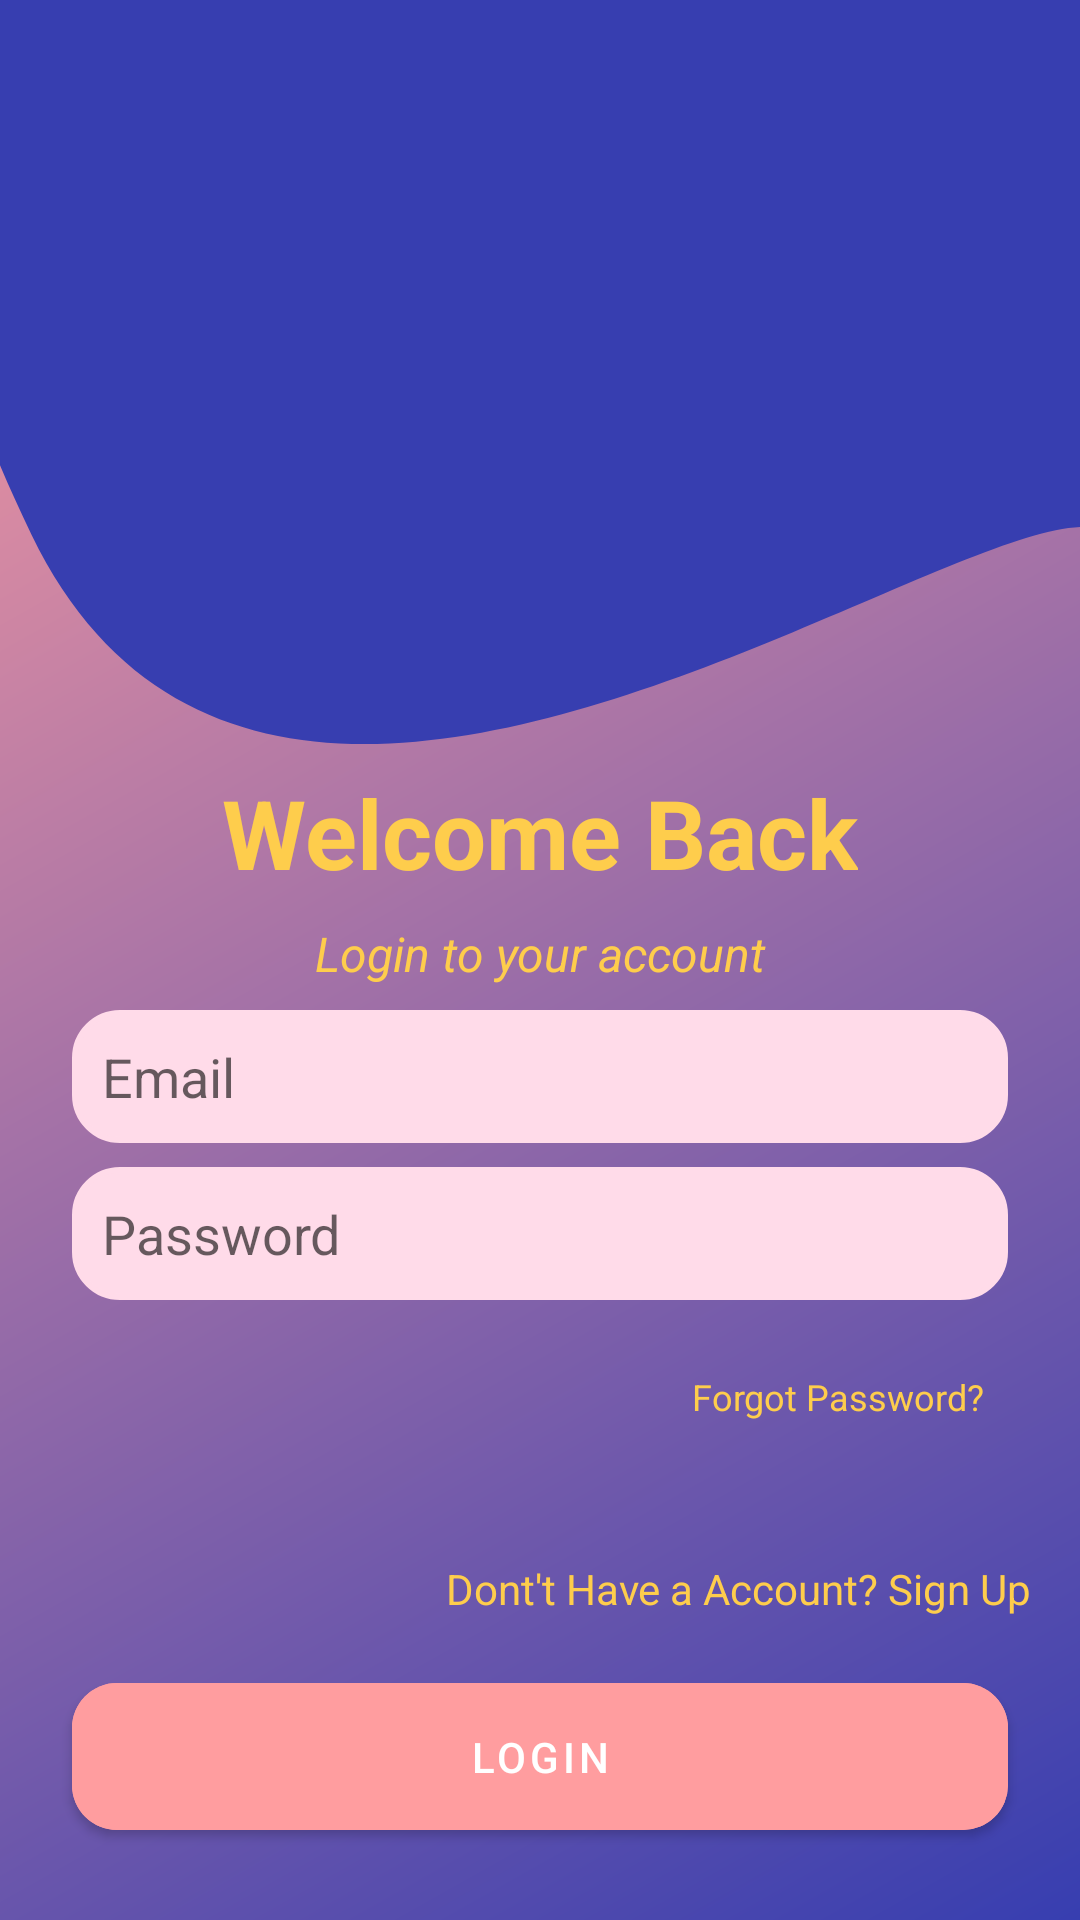

Here is an Android app screen rendered from its layout file. Give the layout XML and the strings, colors and styles it references.
<!-- AndroidManifest.xml: activity theme Theme.Auth -->
<!-- res/layout/activity_sign_in.xml -->
<?xml version="1.0" encoding="utf-8"?>
<androidx.constraintlayout.widget.ConstraintLayout xmlns:android="http://schemas.android.com/apk/res/android"
    xmlns:app="http://schemas.android.com/apk/res-auto"
    xmlns:tools="http://schemas.android.com/tools"
    android:layout_width="match_parent"
    android:layout_height="match_parent"
    android:background="@drawable/background"
    tools:context=".ui.activities.SignInActivity">

    <ImageView
        android:id="@+id/imageView"
        android:layout_width="0dp"
        android:layout_height="wrap_content"
        android:scaleType="fitXY"
        app:layout_constraintEnd_toEndOf="parent"
        app:layout_constraintHorizontal_bias="0.0"
        app:layout_constraintStart_toStartOf="parent"
        app:layout_constraintTop_toTopOf="parent"
        app:srcCompat="@drawable/ic_card_top" />

    <TextView
        android:id="@+id/textView"
        android:layout_width="wrap_content"
        android:layout_height="wrap_content"
        android:layout_marginTop="8dp"
        android:text="Welcome Back"
        android:textColor="@color/yellow"
        android:textSize="32sp"
        android:textStyle="bold"
        app:layout_constraintEnd_toEndOf="parent"
        app:layout_constraintHorizontal_bias="0.5"
        app:layout_constraintStart_toStartOf="parent"
        app:layout_constraintTop_toBottomOf="@+id/imageView" />

    <TextView
        android:id="@+id/textView2"
        android:layout_width="wrap_content"
        android:layout_height="wrap_content"
        android:layout_marginTop="8dp"
        android:text="Login to your account"
        android:textColor="@color/yellow"
        android:textSize="16sp"
        android:textStyle="italic"
        app:layout_constraintEnd_toEndOf="parent"
        app:layout_constraintHorizontal_bias="0.5"
        app:layout_constraintStart_toStartOf="parent"
        app:layout_constraintTop_toBottomOf="@+id/textView" />

    <EditText
        android:id="@+id/editTextEmailSignIn"
        android:layout_width="0dp"
        android:layout_height="wrap_content"
        android:layout_marginStart="24dp"
        android:layout_marginTop="8dp"
        android:layout_marginEnd="24dp"
        android:background="@drawable/custom"
        android:backgroundTint="@color/lightpink"
        android:drawableStart="@drawable/ic_baseline_person_24"
        android:drawablePadding="10dp"
        android:ems="10"
        android:hint="Email"
        android:inputType="textEmailAddress"
        android:padding="10dp"
        app:layout_constraintEnd_toEndOf="parent"
        app:layout_constraintHorizontal_bias="0.5"
        app:layout_constraintStart_toStartOf="parent"
        app:layout_constraintTop_toBottomOf="@+id/textView2" />

    <EditText
        android:id="@+id/editTextTextPasswordSignIn"
        android:layout_width="0dp"
        android:layout_height="wrap_content"
        android:layout_marginTop="8dp"
        android:background="@drawable/custom"
        android:backgroundTint="@color/lightpink"
        android:drawableStart="@drawable/ic_baseline_lock_24"
        android:drawablePadding="10dp"
        android:ems="10"
        android:hint="Password"
        android:inputType="textPassword"
        android:padding="10dp"
        app:layout_constraintEnd_toEndOf="@+id/editTextEmailSignIn"
        app:layout_constraintStart_toStartOf="@+id/editTextEmailSignIn"
        app:layout_constraintTop_toBottomOf="@+id/editTextEmailSignIn" />

    <TextView
        android:id="@+id/textViewForgotPassword"
        android:layout_width="wrap_content"
        android:layout_height="wrap_content"
        android:layout_marginTop="24dp"
        android:layout_marginEnd="32dp"
        android:text="Forgot Password?"
        android:textColor="@color/yellow"
        android:textSize="12sp"
        app:layout_constraintEnd_toEndOf="parent"
        app:layout_constraintTop_toBottomOf="@+id/editTextTextPasswordSignIn" />

    <com.google.android.material.button.MaterialButton
        android:id="@+id/buttonSignIn"
        android:layout_width="0dp"
        android:layout_height="wrap_content"
        android:layout_marginStart="24dp"
        android:layout_marginEnd="24dp"
        android:layout_marginBottom="24dp"
        android:backgroundTint="@color/pink"
        android:padding="15dp"
        android:text="Login"
        app:cornerRadius="15dp"
        app:layout_constraintBottom_toBottomOf="parent"
        app:layout_constraintEnd_toEndOf="parent"
        app:layout_constraintHorizontal_bias="0.5"
        app:layout_constraintStart_toStartOf="parent" />

    <TextView
        android:id="@+id/textViewDontHaveAccount"
        android:layout_width="wrap_content"
        android:layout_height="wrap_content"
        android:layout_marginEnd="16dp"
        android:layout_marginBottom="16dp"
        android:text="Dont't Have a Account? Sign Up"
        android:textColor="@color/yellow"
        app:layout_constraintBottom_toTopOf="@+id/buttonSignIn"
        app:layout_constraintEnd_toEndOf="parent" />

    <ProgressBar
        android:id="@+id/progressBarSignIn"
        style="?android:attr/progressBarStyle"
        android:layout_width="wrap_content"
        android:layout_height="wrap_content"
        android:visibility="gone"
        app:layout_constraintBottom_toBottomOf="parent"
        app:layout_constraintEnd_toEndOf="parent"
        app:layout_constraintStart_toStartOf="parent"
        app:layout_constraintTop_toTopOf="parent" />
</androidx.constraintlayout.widget.ConstraintLayout>
<!-- resources referenced by this layout -->
<resources>
  <color name="lightpink">#FFDBE9</color>
  <color name="pink">#FF9D9F</color>
  <color name="yellow">#FECD4C</color>
  <!-- drawable background (drawable) -->
  <?xml version="1.0" encoding="utf-8"?>
  <shape xmlns:android="http://schemas.android.com/apk/res/android">
      <gradient
          android:angle="135"
          android:endColor="@color/pink"
          android:startColor="@color/blue" />
  </shape>
  <!-- drawable custom (drawable) -->
  <?xml version="1.0" encoding="utf-8"?>
  <shape xmlns:android="http://schemas.android.com/apk/res/android">
      <stroke
          android:width="2dp"
          android:color="@color/lightpink" />
      <corners android:radius="15dp" />
      <padding
          android:bottom="10dp"
          android:left="15dp"
          android:right="15dp"
          android:top="15dp" />
  </shape>
  <!-- drawable ic_card_top (drawable) -->
  <vector xmlns:android="http://schemas.android.com/apk/res/android"
      android:width="443dp"
      android:height="248dp"
      android:viewportWidth="443"
      android:viewportHeight="248">
    <path
        android:pathData="M12.928,-43H456.317C456.317,-43 498.354,205.312 456.317,178.223C414.28,151.135 114.017,347.978 12.928,178.223C-88.16,8.468 12.928,-43 12.928,-43Z"
        android:fillColor="#373EB0"/>
  </vector>
  <style name="Theme.Auth" parent="Theme.MaterialComponents.DayNight.NoActionBar">
          
          <item name="colorPrimary">@color/blue</item>
          <item name="colorPrimaryVariant">@color/blue</item>
          <item name="colorOnPrimary">@color/white</item>
          
          <item name="colorSecondary">@color/teal_200</item>
          <item name="colorSecondaryVariant">@color/teal_700</item>
          <item name="colorOnSecondary">@color/black</item>
          
          <item name="android:statusBarColor" tools:targetApi="l">?attr/colorPrimaryVariant</item>
          
      </style>
  <color name="blue">#373EB0</color>
  <color name="white">#FFFFFFFF</color>
  <color name="teal_200">#FF03DAC5</color>
  <color name="teal_700">#FF018786</color>
  <color name="black">#FF000000</color>
</resources>
